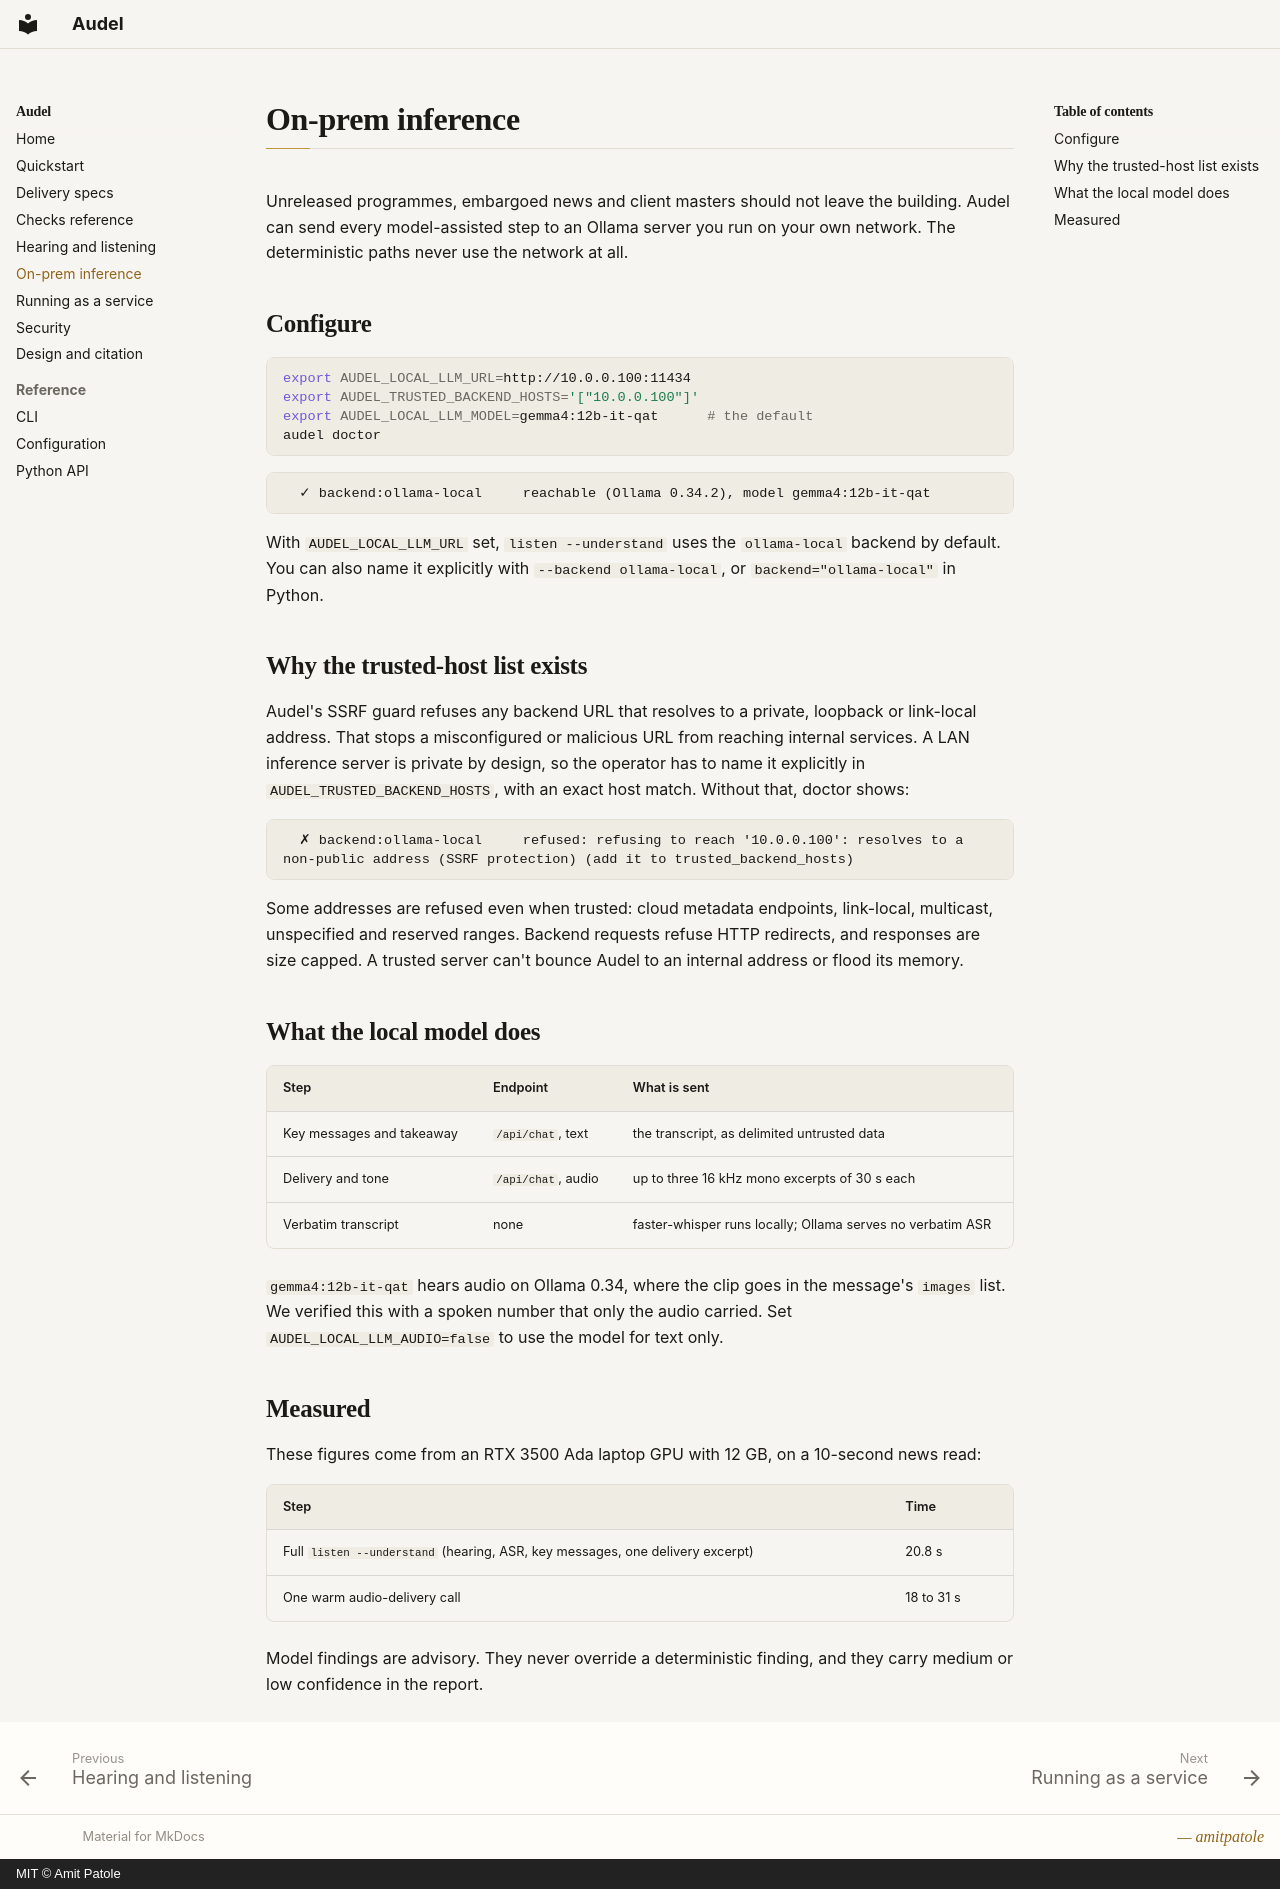

repository: amitpatole/audel · page: on-prem/index.html · generator: mkdocs · copyright: MIT © Amit Patole

# On-prem inference

Unreleased programmes, embargoed news and client masters should not leave the building. Audel can
send every model-assisted step to an Ollama server you run on your own network. The deterministic
paths never use the network at all.

## Configure

```bash
export AUDEL_LOCAL_LLM_URL=http://10.0.0.100:11434
export AUDEL_TRUSTED_BACKEND_HOSTS='["10.0.0.100"]'
export AUDEL_LOCAL_LLM_MODEL=gemma4:12b-it-qat      # the default
audel doctor
```

```text
  ✓ backend:ollama-local     reachable (Ollama 0.34.2), model gemma4:12b-it-qat
```

With `AUDEL_LOCAL_LLM_URL` set, `listen --understand` uses the `ollama-local` backend by default. You
can also name it explicitly with `--backend ollama-local`, or `backend="ollama-local"` in Python.

## Why the trusted-host list exists

Audel's SSRF guard refuses any backend URL that resolves to a private, loopback or link-local
address. That stops a misconfigured or malicious URL from reaching internal services. A LAN
inference server is private by design, so the operator has to name it explicitly in
`AUDEL_TRUSTED_BACKEND_HOSTS`, with an exact host match. Without that, doctor shows:

```text
  ✗ backend:ollama-local     refused: refusing to reach '10.0.0.100': resolves to a non-public address (SSRF protection) (add it to trusted_backend_hosts)
```

Some addresses are refused even when trusted: cloud metadata endpoints, link-local, multicast,
unspecified and reserved ranges. Backend requests refuse HTTP redirects, and responses are size
capped. A trusted server can't bounce Audel to an internal address or flood its memory.

## What the local model does

| Step | Endpoint | What is sent |
|---|---|---|
| Key messages and takeaway | `/api/chat`, text | the transcript, as delimited untrusted data |
| Delivery and tone | `/api/chat`, audio | up to three 16 kHz mono excerpts of 30 s each |
| Verbatim transcript | none | faster-whisper runs locally; Ollama serves no verbatim ASR |

`gemma4:12b-it-qat` hears audio on Ollama 0.34, where the clip goes in the message's `images` list.
We verified this with a spoken number that only the audio carried. Set `AUDEL_LOCAL_LLM_AUDIO=false`
to use the model for text only.

## Measured

These figures come from an RTX 3500 Ada laptop GPU with 12 GB, on a 10-second news read:

| Step | Time |
|---|---|
| Full `listen --understand` (hearing, ASR, key messages, one delivery excerpt) | 20.8 s |
| One warm audio-delivery call | 18 to 31 s |

Model findings are advisory. They never override a deterministic finding, and they carry medium or
low confidence in the report.
